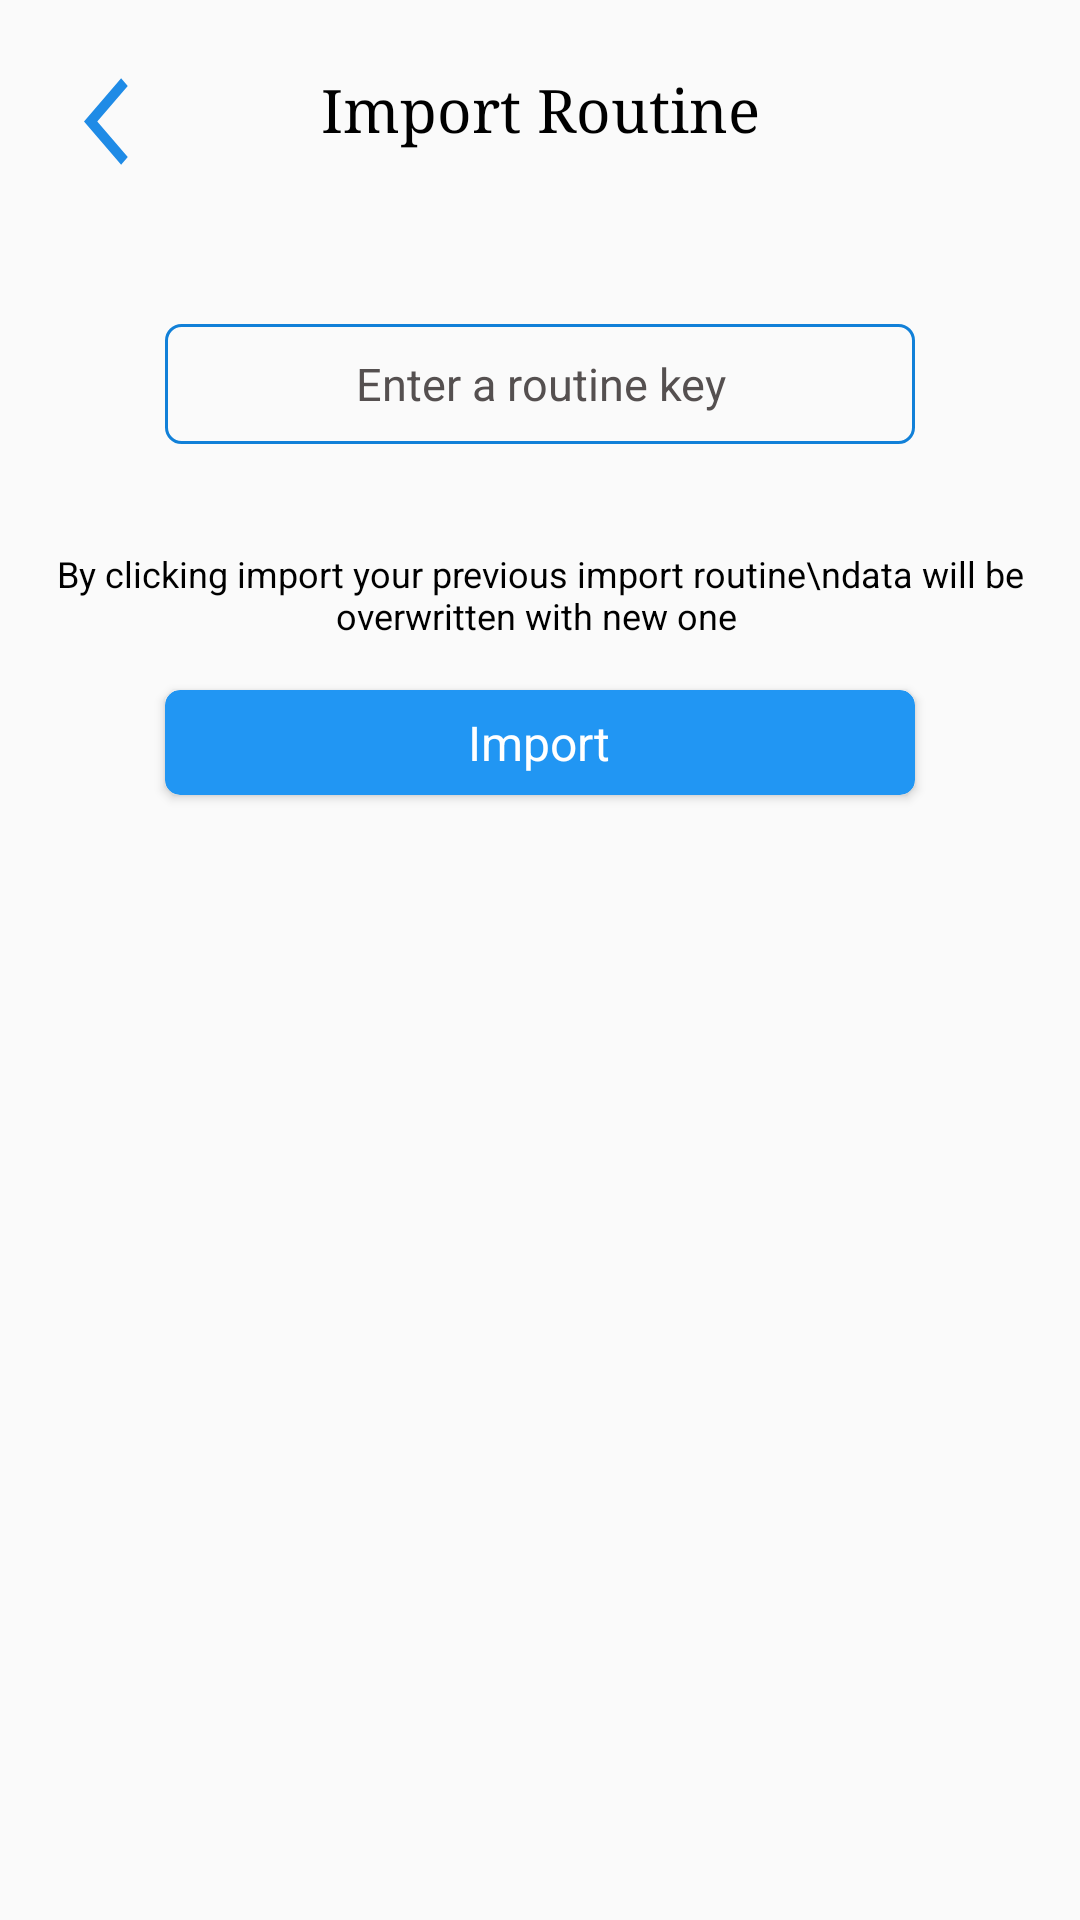

Android layout source for this screen:
<!-- AndroidManifest.xml: application theme AppTheme -->
<!-- res/layout/activity_import_routine.xml -->
<?xml version="1.0" encoding="utf-8"?>
<androidx.constraintlayout.widget.ConstraintLayout xmlns:android="http://schemas.android.com/apk/res/android"
    xmlns:app="http://schemas.android.com/apk/res-auto"
    xmlns:tools="http://schemas.android.com/tools"
    android:layout_width="match_parent"
    android:layout_height="match_parent"
    tools:context=".ImportRoutine">

    <ImageView
        android:id="@+id/back"
        android:layout_width="35dp"
        android:layout_height="35dp"
        android:src="@drawable/ic_back"
        app:layout_constraintBottom_toBottomOf="parent"
        app:layout_constraintEnd_toEndOf="parent"
        app:layout_constraintHorizontal_bias="0.078"
        app:layout_constraintStart_toStartOf="parent"
        app:layout_constraintTop_toTopOf="parent"
        app:layout_constraintVertical_bias="0.038" />

    <TextView
        android:id="@+id/textView4"
        android:layout_width="wrap_content"
        android:layout_height="wrap_content"
        android:gravity="center_horizontal"
        android:text="Import Routine"
        android:fontFamily="serif"
        android:textAlignment="center"
        android:textColor="@color/colorBlack"
        android:textSize="20sp"
        app:layout_constraintBottom_toBottomOf="parent"
        app:layout_constraintEnd_toEndOf="parent"
        app:layout_constraintStart_toStartOf="parent"
        app:layout_constraintTop_toTopOf="parent"
        app:layout_constraintVertical_bias="0.038" />

    <LinearLayout
        android:id="@+id/linearLayout"
        android:layout_width="250dp"
        android:layout_height="40dp"
        android:background="@drawable/border_shape"
        android:gravity="center"
        app:layout_constraintBottom_toBottomOf="parent"
        app:layout_constraintEnd_toEndOf="parent"
        app:layout_constraintHorizontal_bias="0.5"
        app:layout_constraintStart_toStartOf="parent"
        app:layout_constraintTop_toTopOf="parent"
        app:layout_constraintVertical_bias="0.18">

        <EditText
            android:id="@+id/et_key"
            android:layout_width="match_parent"
            android:layout_height="match_parent"
            android:layout_gravity="center"
            android:background="@color/Transparent"
            android:hint="Enter a routine key"
            android:textAlignment="center"
            android:textSize="15sp"
            android:textColor="@color/colorPrimary"
            android:textColorHint="#555050" />

    </LinearLayout>

    <TextView
        android:layout_width="wrap_content"
        android:layout_height="wrap_content"
        android:layout_gravity="center"
        android:text="By clicking import your previous import routine\ndata will be overwritten with new one
"
        android:textAlignment="center"
        android:textColor="@color/colorBlack"
        android:textSize="12sp"
        app:layout_constraintBottom_toBottomOf="parent"
        app:layout_constraintEnd_toEndOf="parent"
        app:layout_constraintHorizontal_bias="0.498"
        app:layout_constraintStart_toStartOf="parent"
        app:layout_constraintTop_toTopOf="parent"
        app:layout_constraintVertical_bias="0.3" />

    <androidx.cardview.widget.CardView
        android:id="@+id/cv_import"
        android:clickable="true"
        android:foreground="?android:attr/selectableItemBackground"
        android:layout_width="250dp"
        android:layout_height="35dp"
        app:cardCornerRadius="5dp"
        android:backgroundTint="#2196F3"
        app:layout_constraintBottom_toBottomOf="parent"
        app:layout_constraintEnd_toEndOf="parent"
        app:layout_constraintHorizontal_bias="0.5"
        app:layout_constraintStart_toStartOf="parent"
        app:layout_constraintTop_toTopOf="parent"
        app:layout_constraintVertical_bias="0.38">

        <TextView
            android:layout_width="wrap_content"
            android:layout_height="wrap_content"
            android:text="Import"
            android:textColor="@color/colorWhite"
            android:textSize="16sp"
            android:textAlignment="center"
            android:layout_gravity="center"/>

    </androidx.cardview.widget.CardView>




</androidx.constraintlayout.widget.ConstraintLayout>
<!-- resources referenced by this layout -->
<resources>
  <color name="Transparent">#00ff001C</color>
  <color name="colorBlack">#000</color>
  <color name="colorPrimary">#1180D8</color>
  <color name="colorWhite">#FFF</color>
  <!-- drawable border_shape (drawable) -->
  <?xml version="1.0" encoding="utf-8"?>
  <shape android:shape="rectangle" xmlns:android="http://schemas.android.com/apk/res/android">
  
      <solid android:color="@color/Transparent"/>
  
      <corners android:radius="5dp"/>
  
      <stroke android:color="@color/colorPrimary" android:width="1dp"/>
  
  </shape>
  <!-- drawable ic_back (drawable) -->
  <vector android:height="35dp" android:tint="#1F8BE6"
      android:viewportHeight="24" android:viewportWidth="24"
      android:width="30dp" xmlns:android="http://schemas.android.com/apk/res/android">
      <path android:fillColor="@android:color/white" android:pathData="M11.67,3.87L9.9,2.1 0,12l9.9,9.9 1.77,-1.77L3.54,12z"/>
  </vector>
  <style name="AppTheme" parent="Theme.AppCompat.Light.NoActionBar">
          
          <item name="colorPrimary">#2196F3</item>
          <item name="colorPrimaryDark">#1180D8</item>
          <item name="colorAccent">@color/colorAccent</item>
  
      </style>
  <color name="colorAccent">#2196F3</color>
</resources>
